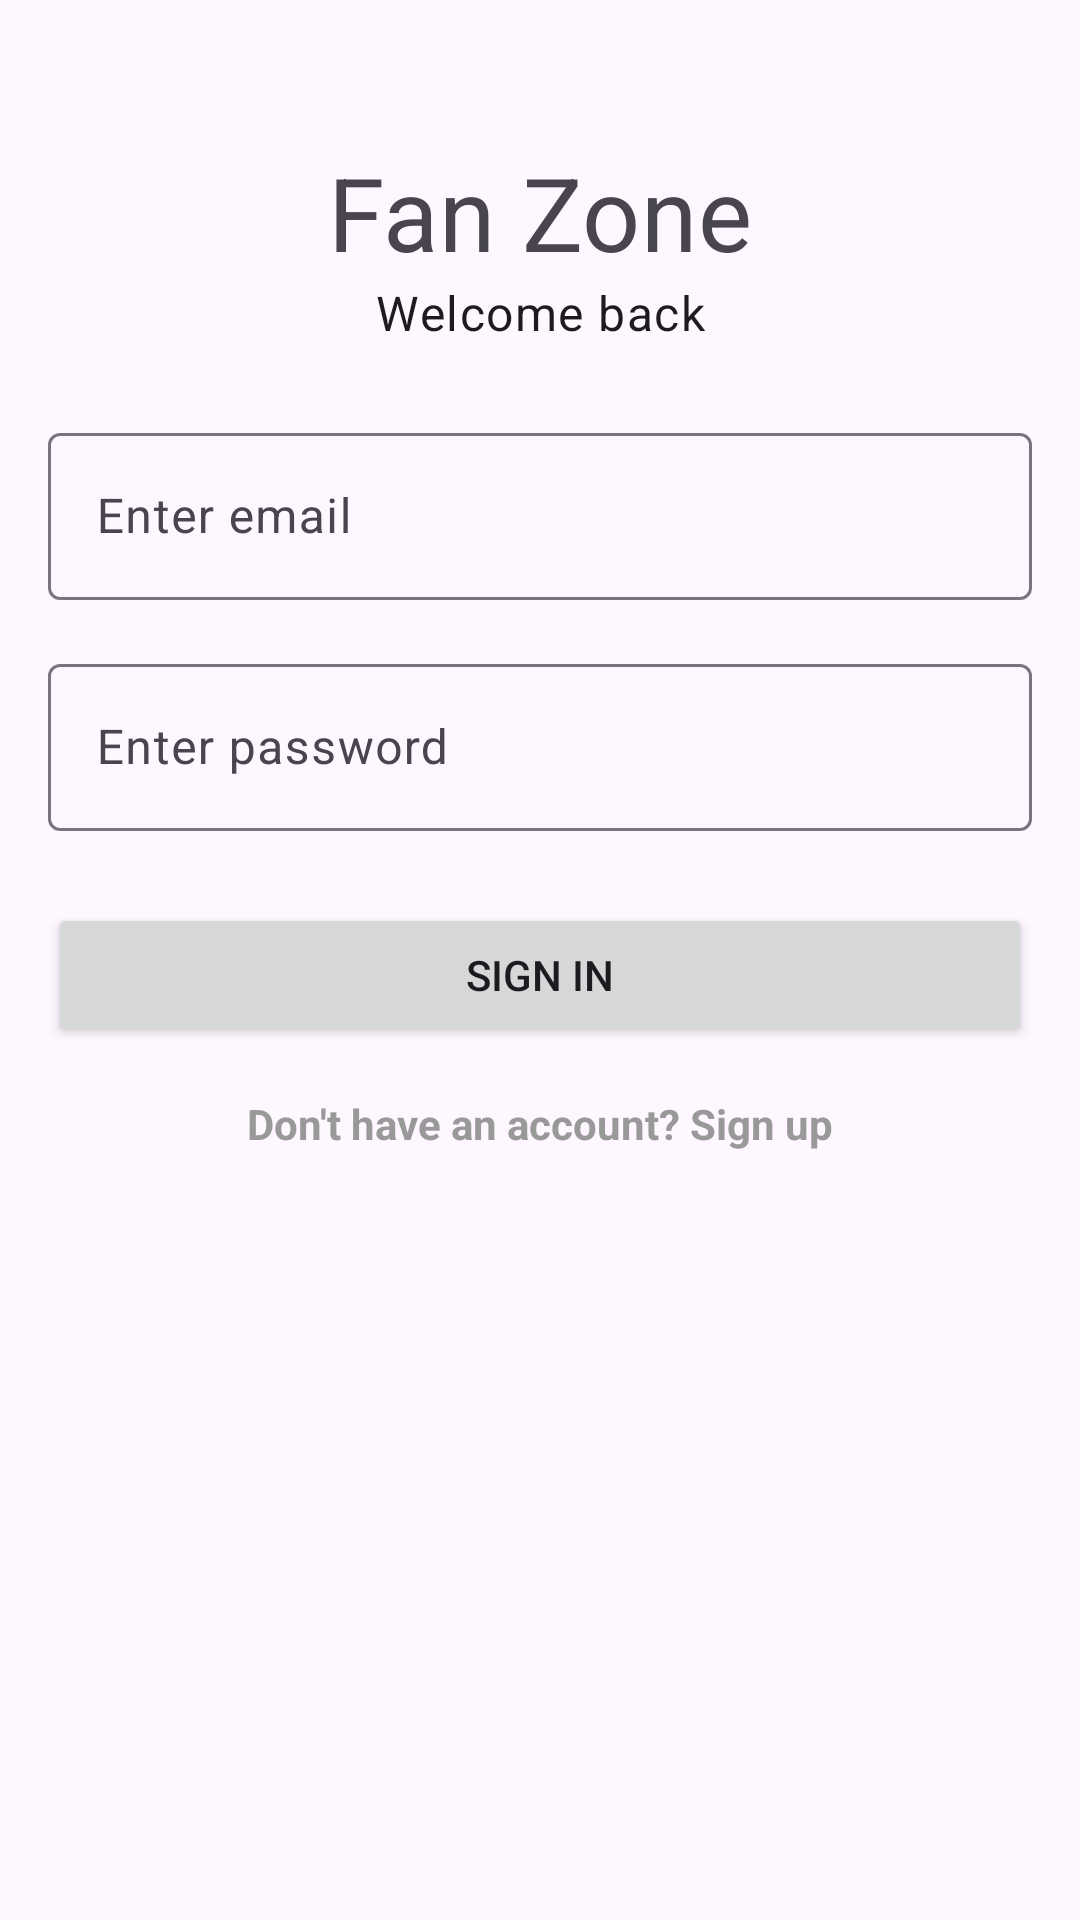

Write the Android layout XML for this screen, with the resource values it uses.
<!-- AndroidManifest.xml: application theme Theme.Fanzone -->
<!-- res/layout/fragment_login.xml -->
<?xml version="1.0" encoding="utf-8"?>
<androidx.constraintlayout.widget.ConstraintLayout
    xmlns:android="http://schemas.android.com/apk/res/android"
    xmlns:app="http://schemas.android.com/apk/res-auto"
    xmlns:tools="http://schemas.android.com/tools"
    android:layout_width="match_parent"
    android:layout_height="match_parent"
    tools:context=".fragments.LoginFragment">


<FrameLayout
    android:id="@+id/overlayLayout"
    android:layout_width="match_parent"
    android:layout_height="match_parent">

    <androidx.constraintlayout.widget.ConstraintLayout
        android:layout_width="match_parent"
        android:layout_height="match_parent">

        
        <TextView
            android:id="@+id/tvTitle"
            android:layout_width="wrap_content"
            android:layout_height="wrap_content"
            android:text="Fan Zone"
            android:textAppearance="?attr/textAppearanceHeadline4"
            android:layout_marginTop="48dp"
            app:layout_constraintTop_toTopOf="parent"
            app:layout_constraintStart_toStartOf="parent"
            app:layout_constraintEnd_toEndOf="parent" />

        
        <TextView
            android:id="@+id/tvSubtitle"
            android:layout_width="wrap_content"
            android:layout_height="wrap_content"
            android:text="Welcome back"
            android:textAppearance="?attr/textAppearanceBody1"
            app:layout_constraintTop_toBottomOf="@id/tvTitle"
            app:layout_constraintStart_toStartOf="parent"
            app:layout_constraintEnd_toEndOf="parent" />

        
        <com.google.android.material.textfield.TextInputLayout
            android:id="@+id/tilEmail"
            android:layout_width="0dp"
            android:layout_height="wrap_content"
            android:layout_marginTop="24dp"
            android:hint="Enter email"
            app:layout_constraintTop_toBottomOf="@id/tvSubtitle"
            app:layout_constraintStart_toStartOf="parent"
            app:layout_constraintEnd_toEndOf="parent"
            android:layout_marginHorizontal="16dp">

            <com.google.android.material.textfield.TextInputEditText
                android:id="@+id/etEmail"
                android:layout_width="match_parent"
                android:layout_height="wrap_content"
                android:inputType="textEmailAddress" />
        </com.google.android.material.textfield.TextInputLayout>

        
        <com.google.android.material.textfield.TextInputLayout
            android:id="@+id/tilPassword"
            android:layout_width="0dp"
            android:layout_height="wrap_content"
            android:layout_marginTop="16dp"
            android:hint="Enter password"
            app:layout_constraintTop_toBottomOf="@id/tilEmail"
            app:layout_constraintStart_toStartOf="parent"
            app:layout_constraintEnd_toEndOf="parent"
            android:layout_marginHorizontal="16dp">

            <com.google.android.material.textfield.TextInputEditText
                android:id="@+id/etPassword"
                android:layout_width="match_parent"
                android:layout_height="wrap_content"
                android:inputType="textPassword" />
        </com.google.android.material.textfield.TextInputLayout>

        
        <Button
            android:id="@+id/btnSignIn"
            android:layout_width="0dp"
            android:layout_height="wrap_content"
            android:layout_marginTop="24dp"
            android:text="Sign In"
            app:layout_constraintTop_toBottomOf="@id/tilPassword"
            app:layout_constraintStart_toStartOf="parent"
            app:layout_constraintEnd_toEndOf="parent"
            android:layout_marginHorizontal="16dp" />

        
        <TextView
            android:id="@+id/tvSignUp"
            android:layout_width="wrap_content"
            android:layout_height="wrap_content"
            android:layout_marginTop="16dp"
            android:text="Don't have an account? Sign up"
            android:textColor="@color/purple_700"
            android:textStyle="bold"
            app:layout_constraintTop_toBottomOf="@id/btnSignIn"
            app:layout_constraintStart_toStartOf="parent"
            app:layout_constraintEnd_toEndOf="parent" />

    </androidx.constraintlayout.widget.ConstraintLayout>

    <View
        android:id="@+id/loadingOverlay"
        android:layout_width="match_parent"
        android:layout_height="match_parent"
        android:background="#80000000"
        android:visibility="gone"
        android:clickable="true" />

    
    <ProgressBar
        android:id="@+id/progressBar"
        android:layout_width="wrap_content"
        android:layout_height="wrap_content"
        android:layout_gravity="center"
        android:visibility="gone" />

</FrameLayout>

</androidx.constraintlayout.widget.ConstraintLayout>
<!-- resources referenced by this layout -->
<resources>
  <color name="purple_700">#999999</color>
  <style name="Theme.Fanzone" parent="Base.Theme.Fanzone" />
  <style name="Base.Theme.Fanzone" parent="Theme.Material3.DayNight.NoActionBar">
          
          
      </style>
</resources>
